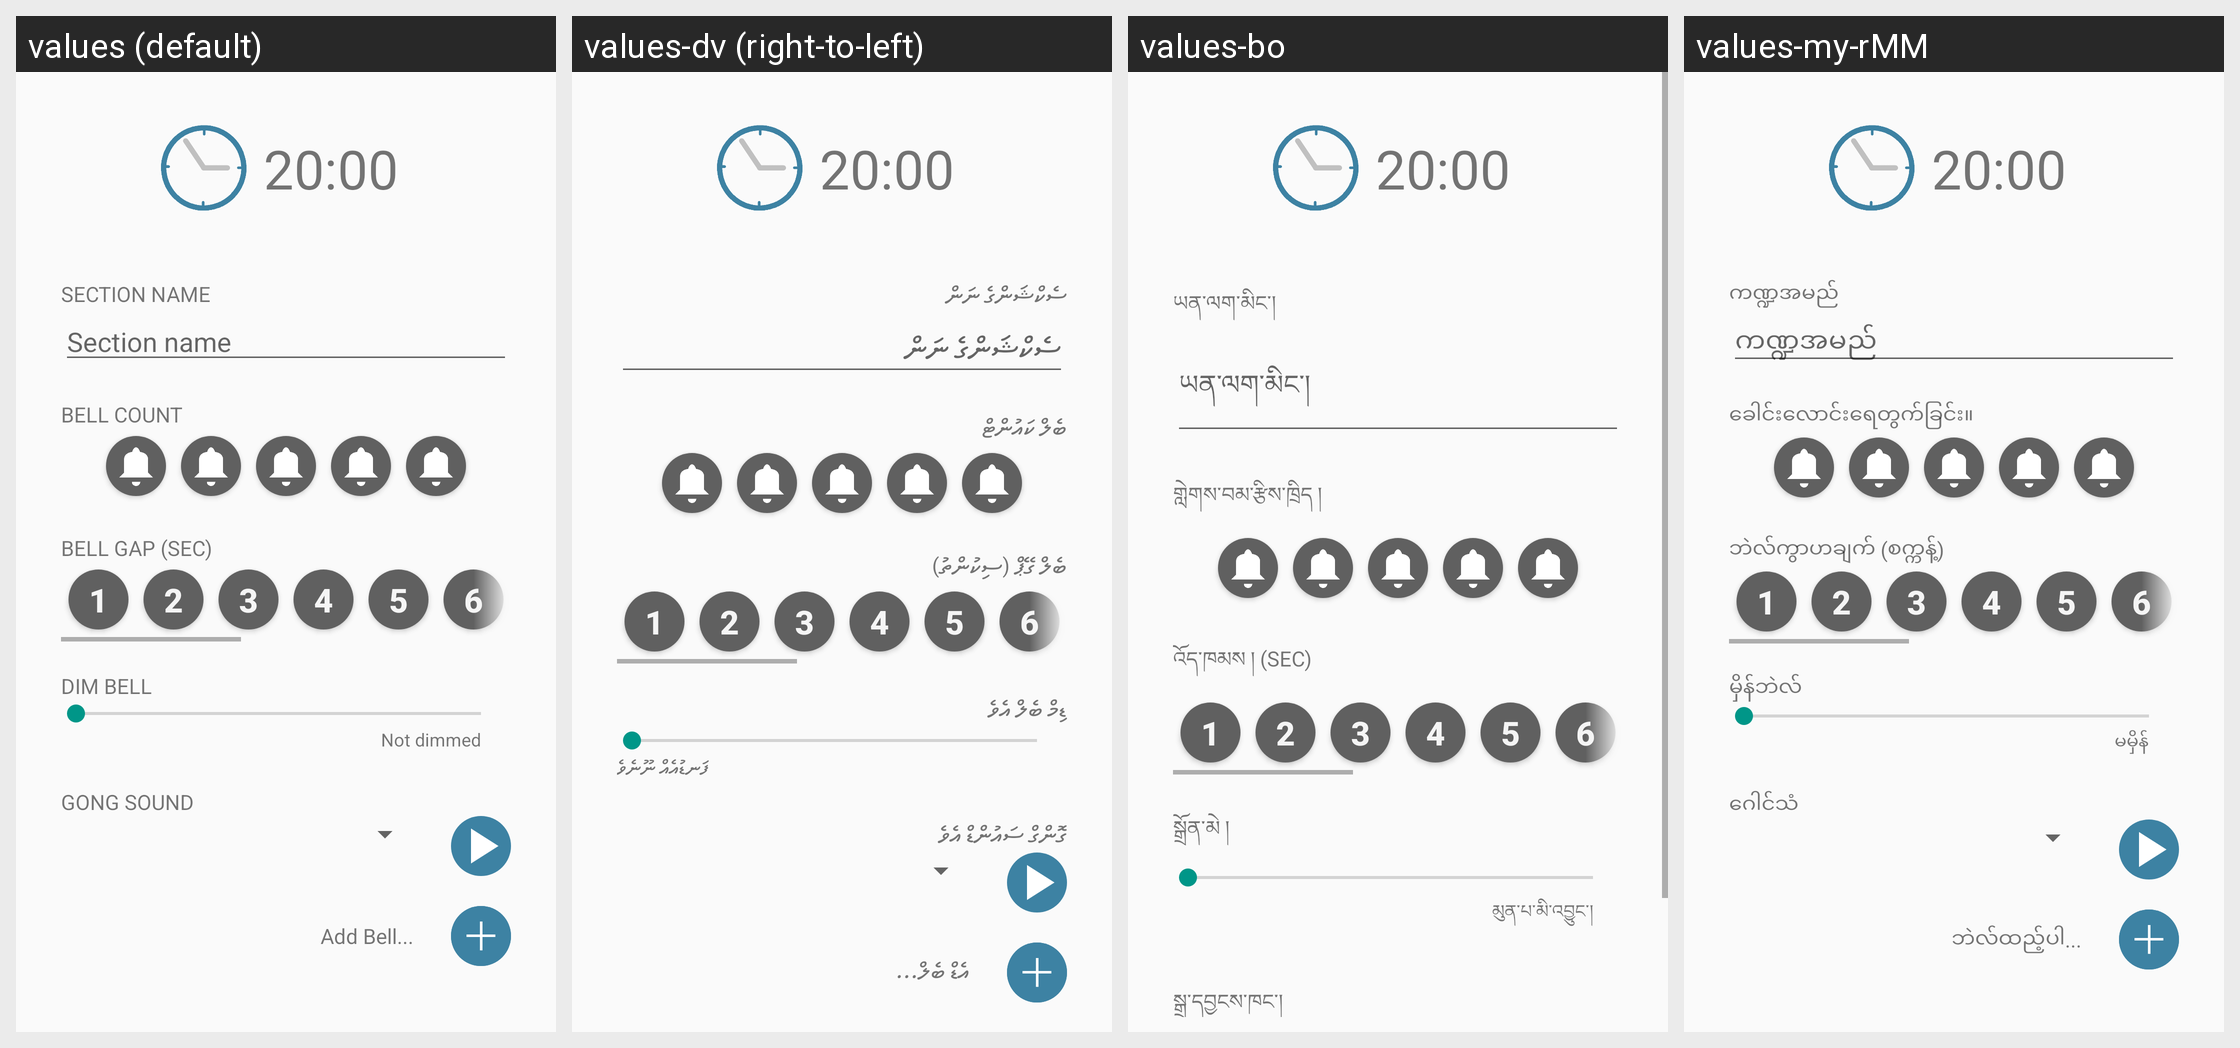

Here is an Android app screen in its default locale and in the app's own translations. Write out the translated-string differences for the strings that appear on this screen.
Android screen res/layout/fragment_edit_section.xml rendered under 4 locales, left to right: values (default), values-dv (right-to-left), values-bo, values-my-rMM. Device: Nexus 5 (rendered at 1080×1920; each locale shown at half size, 540×960, under a caption strip naming it); theme LightZenTheme.
Other locales in the repository, not shown: values-af, values-am, values-ar, values-as, values-az-rAZ, values-be-rBY, values-bem, values-bg, values-bho, values-bn-rBD, values-bs-rBA, values-ca, values-ceb, values-cgg, values-co, values-cs, values-cy, values-da, values-de, values-doi, values-el, values-en-rIN, values-eo, values-es-rUS, values-et-rEE, values-eu-rES, values-fa, values-fi, values-fil, values-fr, values-fr-rCA, values-fy, values-ga, values-gd, values-gl-rES, values-gu-rIN, values-haw, values-hi, values-hmn, values-hr, values-ht, values-hu, values-hy-rAM, values-ig, values-in, values-is-rIS, values-it, values-iw, values-ja, values-jv, values-ka-rGE, values-kk-rKZ, values-km-rKH, values-kn-rIN, values-ko, values-kok, values-ks, values-ku, values-ky-rKG, values-la, values-lb, values-lg, values-lo-rLA, values-lt, values-luo, values-lv, values-mai, values-mg, values-mi, values-mk-rMK, values-ml-rIN, values-mn-rMN, values-mni-rIN, values-mr-rIN, values-ms, values-ms-rMY, values-mt, values-nb, values-ne-rNP, values-nl, values-nus, values-ny, values-om, values-or, values-pa-rIN, values-pl, values-ps, values-pt, values-qu, values-ro, values-ru, values-rw, values-sa, values-sat, values-sd, values-sg, values-si-rLK, values-sk, values-sl, values-sm, values-sn, values-so, values-sq-rAL, values-sr, values-su, values-sv, values-sw, values-ta-rIN, values-te-rIN, values-tg, values-th, values-tk, values-tl, values-tr, values-tt, values-ug, values-uk, values-ur-rPK, values-uz-rUZ, values-vi, values-xh, values-yi, values-yo, values-zh-rCN, values-zh-rHK, values-zu.
Strings drawn on this screen, with the default value and each locale's value (text and hints the layout hard-codes, and strings that could not be matched under every locale, appear in the picture but are not listed):

label_section_name
  values: Section name
  values-dv: ސެކްޝަންގެ ނަން
  values-bo: ཡན་ལག་མིང་།
  values-my-rMM: ကဏ္ဍအမည်

num_bells
  values: Bell count
  values-dv: ބެލް ކައުންޓް
  values-bo: གླེགས་བམ་རྩིས་ཁྲིད །
  values-my-rMM: ခေါင်းလောင်းရေတွက်ခြင်း။

bell_pause
  values: Bell gap (sec)
  values-dv: ބެލް ގޭޕް (ސިކުންތު)
  values-bo: འོད་ཁམས ། (SEC)
  values-my-rMM: ဘဲလ်ကွာဟချက် (စက္ကန့်)

title_dim_bell
  values: Dim Bell
  values-dv: ޑިމް ބެލް އެވެ
  values-bo: སྒྲོན་མེ །
  values-my-rMM: မှိန်ဘဲလ်

dim_bell_label_off
  values: Not dimmed
  values-dv: ފަނޑުއެއް ނޫނެވެ
  values-bo: མུན་པ་མི་འབྱུང་།
  values-my-rMM: မမှိန်

gong_type
  values: Gong Sound
  values-dv: ގޮންގް ސައުންޑް އެވެ
  values-bo: སྒྲ་དབྱངས་ཁང་།
  values-my-rMM: ဂေါင်သံ

bell_user
  values: Add Bell...
  values-dv: އެޑް ބެލް...
  values-bo: སྒྲོན་མེ །
  values-my-rMM: ဘဲလ်ထည့်ပါ...
